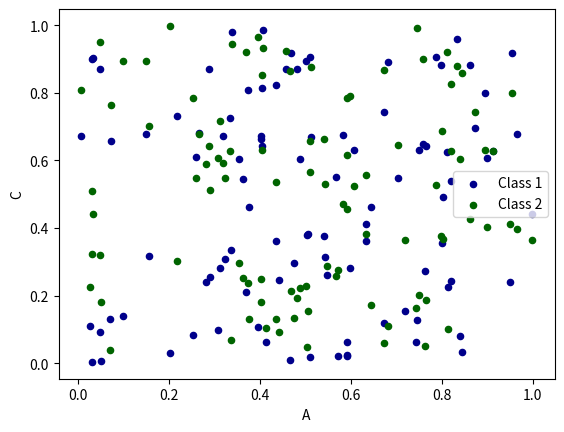

The matplotlib source for this figure:
import numpy as np 
import pandas as pd 
import matplotlib.pyplot as plt 
# data=pd.Series(np.random.randn(1000),index=np.arange(1000))
data=pd.DataFrame(np.random.rand(100,4),index=np.arange(100),columns=list("ABCD"))
# data=data.cumsum()
# print(data.head())
ax=data.plot.scatter(x='A',y='B',color='DarkBlue',label='Class 1')
data.plot.scatter(x='A',y='C',color='DarkGreen',label='Class 2',ax=ax)
plt.show()